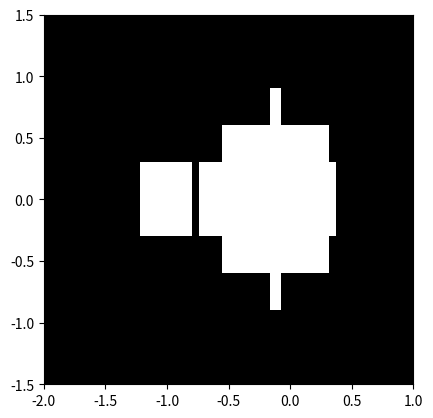

Source code (Python):
import numpy as np
import matplotlib.pyplot as plt
from numpy import newaxis

def mandelbrot_computation(N_max, some_threshold, x, y):
    """
    Computes the mandelbrot set. 
    Takes as initial values: N_max(integer), some_threshold(number), x(array), y(array)
    Returns a array with boolean values, True when value is part of the mandelbrot set and False if not.
    """
    c = x[:,newaxis] + 1j*y[newaxis,:]

    # Mandelbrot iteration
    z = c

    # Does the mandelbrot iteration N_max times
    for j in range(N_max):
        z = z**2 + c
    
    # Checks for all the values if value is part of the mandelbrot set
    mandelbrot_set = (abs(z) < some_threshold)

    return mandelbrot_set

def compute_image_mandelbrot(N_max, some_threshold, nx, ny):
    """
    Computes a image of the mandel brot set.
    Takes as initial values N_max(integer), some_threshold(Number), nx(integer), ny(integer)
    """
    # A grid of c-values
    x = np.linspace(-2, 1, nx)
    y = np.linspace(-1.5, 1.5, ny)
    
    # Makes complex number wit x and y values
    c = x[:,newaxis] + 1j*y[newaxis,:]

    # Computes the mandelbrot with x and y values
    mandelbrot_set = mandelbrot_computation(N_max, some_threshold, x, y)

    # Makes image of mandelbrot set
    plt.imshow(mandelbrot_set.T, extent=[-2, 1, -1.5, 1.5])
    plt.gray()
    plt.show()


def compute_area_mandelbrot(N_max, some_threshold, nx, ny):
    """
    Computes the Area of the mandel brot set with the monte carlo method.
    Takes as initial values N_max(integer), some_threshold(Number), nx(integer), ny(integer)
    returns the amount of hits and the ratio of hits/total shots
    """
    # Initializes values
    hits = 0
    x = np.array([])
    y = np.array([])

    # Makes a x and y array of random values
    for i in range(nx):
        a = np.random.uniform(-2,1)
        x = np.append(x,a)
    for i in range(ny):
        b = np.random.uniform(-1.5,1.5)
        y = np.append(y,b)

    # Uses the random values for the mandelbrot computation
    mandelbrot_set = mandelbrot_computation(N_max, some_threshold, x, y)

    # Checks for all the values if they are in our out of the mandelbrot set
    for row in mandelbrot_set:
        for value in row:
            if value == True:
                hits+=1
    
    # calculates the ratio hits/total shots
    ratio = hits/(nx*ny)

    return hits, ratio

if __name__=="__main__":
    
    monte_carlo = compute_area_mandelbrot(50, 5., 100, 10)
    hits = monte_carlo[0]
    ratio = monte_carlo[1]

    print(hits, ratio)
    compute_image_mandelbrot(50, 5., 100, 10)
